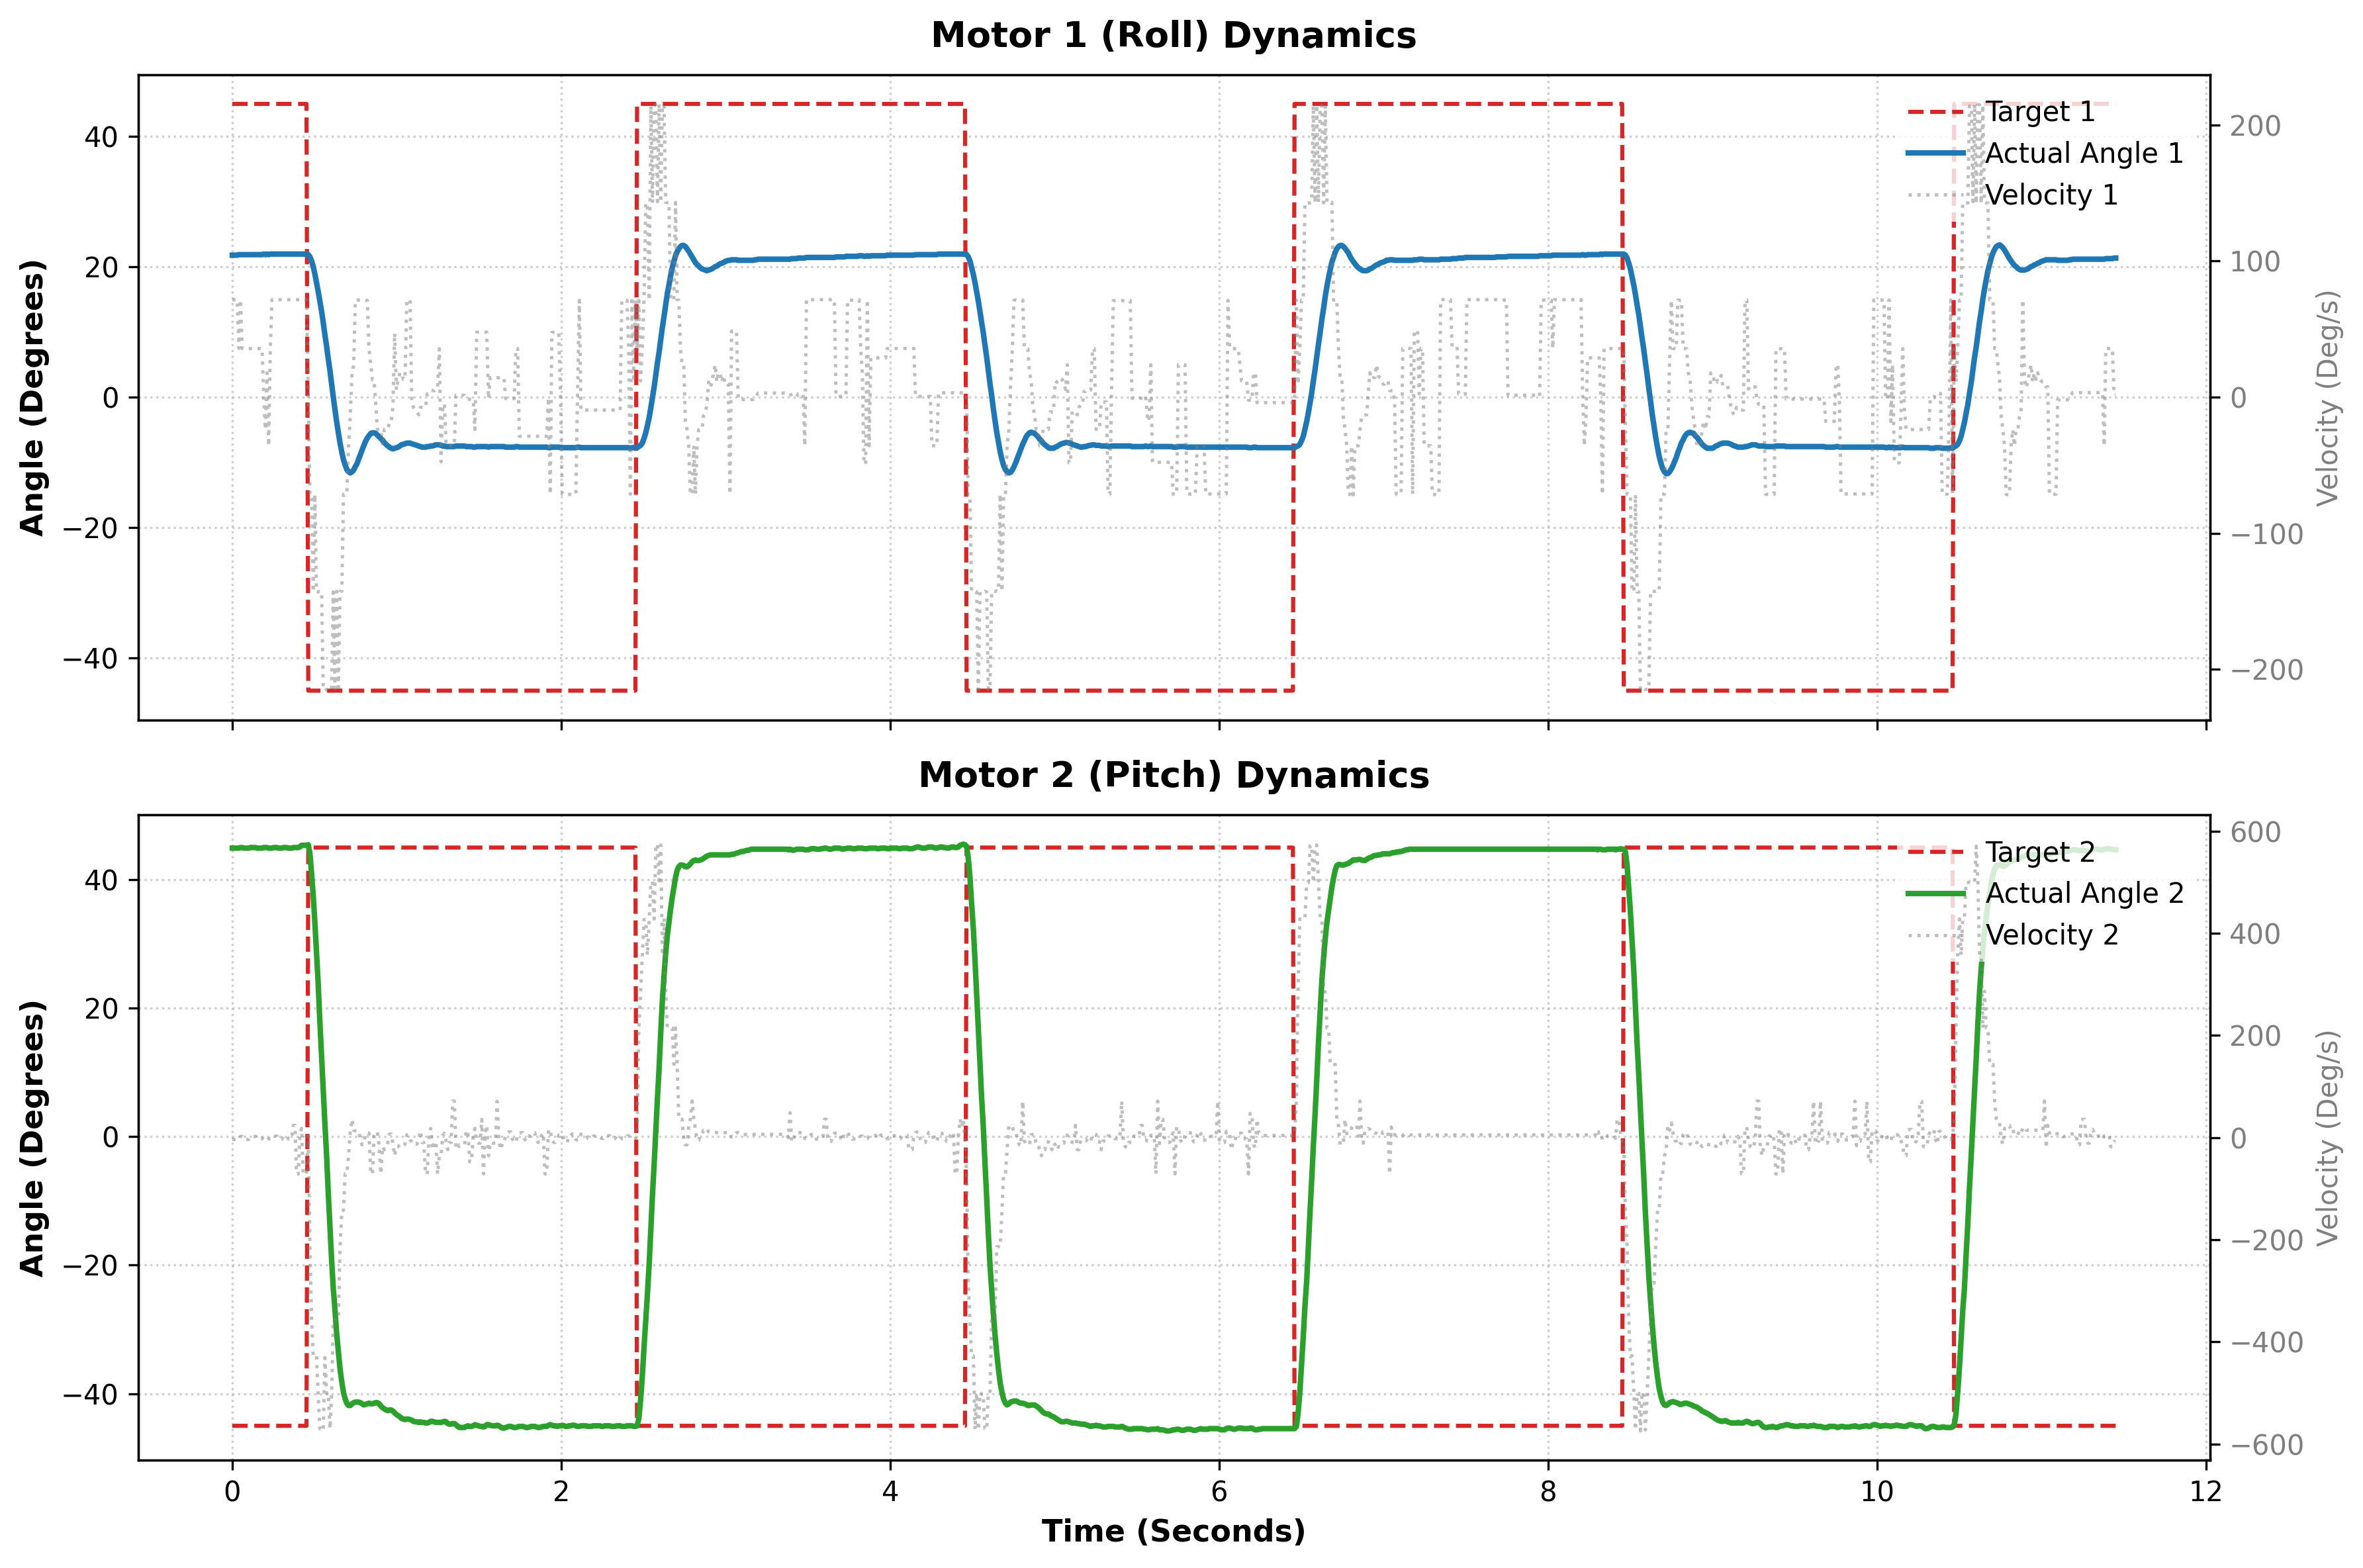

The data file committed next to this chart (first rows):
434112, 45.0, 21.80, 71.6, -45.0, 44.91, -4.0
434122, 45.0, 21.80, 71.6, -45.0, 44.91, -4.0
434132, 45.0, 21.80, 71.6, -45.0, 44.91, -4.0
434142, 45.0, 21.80, 71.6, -45.0, 44.91, -4.0
434152, 45.0, 21.88, 35.8, -45.0, 44.91, -4.0
434162, 45.0, 21.88, 71.6, -45.0, 45.00, 2.1
434172, 45.0, 21.88, 35.7, -45.0, 45.00, 2.1
434182, 45.0, 21.88, 35.7, -45.0, 44.91, -3.6
434192, 45.0, 21.88, 35.7, -45.0, 44.91, -3.6
434202, 45.0, 21.88, 35.7, -45.0, 44.91, -3.6
434212, 45.0, 21.88, 35.7, -45.0, 44.91, -3.6
434223, 45.0, 21.88, 35.7, -45.0, 45.00, 2.1
434233, 45.0, 21.88, 35.7, -45.0, 45.00, 2.1
434243, 45.0, 21.88, 35.7, -45.0, 45.00, 2.1
434253, 45.0, 21.88, 35.7, -45.0, 45.00, 2.1
434263, 45.0, 21.88, 35.7, -45.0, 44.91, -2.6
434273, 45.0, 21.88, 35.7, -45.0, 44.91, -2.6
434283, 45.0, 21.88, 35.7, -45.0, 44.91, -2.6
434293, 45.0, 21.88, 35.7, -45.0, 44.91, -2.6
434303, 45.0, 21.97, 0.7, -45.0, 45.00, 2.2
434313, 45.0, 21.88, -23.8, -45.0, 45.00, 2.2
434323, 45.0, 21.97, 17.9, -45.0, 45.00, 2.2
434333, 45.0, 21.88, -35.8, -45.0, 44.91, -2.5
434343, 45.0, 21.97, 35.8, -45.0, 44.91, -2.5
434353, 45.0, 21.97, 71.6, -45.0, 44.91, -2.5
434363, 45.0, 21.97, 71.6, -45.0, 45.00, 2.9
434373, 45.0, 21.97, 71.6, -45.0, 45.00, 2.9
434383, 45.0, 21.97, 71.6, -45.0, 45.00, 2.9
434393, 45.0, 21.97, 71.6, -45.0, 44.91, -3.2
434403, 45.0, 21.97, 71.6, -45.0, 44.91, -3.2
434413, 45.0, 21.97, 71.6, -45.0, 44.91, -3.2
434423, 45.0, 21.97, 71.6, -45.0, 45.00, 3.2
434433, 45.0, 21.97, 71.6, -45.0, 45.00, 3.2
434443, 45.0, 21.97, 71.6, -45.0, 45.00, 3.2
434453, 45.0, 21.97, 71.6, -45.0, 44.91, -2.7
434463, 45.0, 21.97, 71.6, -45.0, 44.91, -2.7
434473, 45.0, 21.97, 71.6, -45.0, 44.91, -2.7
434483, 45.0, 21.97, 71.6, -45.0, 45.00, 23.8
434493, 45.0, 21.97, 71.6, -45.0, 45.00, 23.8
434503, 45.0, 21.97, 71.6, -45.0, 45.00, -71.6
434513, 45.0, 21.97, 71.6, -45.0, 45.00, -71.6
434523, 45.0, 21.97, 71.6, -45.0, 45.09, 5.1
434533, 45.0, 21.97, 71.6, -45.0, 45.35, 17.9
434543, 45.0, 21.97, 71.6, -45.0, 45.35, -71.6
434553, 45.0, 21.97, 71.6, -45.0, 45.35, -71.6
434563, 45.0, 21.97, 71.6, -45.0, 45.35, -71.6
434574, -45.0, 21.88, -0.4, 45.0, 45.44, 3.9
434584, -45.0, 21.53, -71.5, 45.0, 44.03, -213.7
434594, -45.0, 20.92, -71.5, 45.0, 40.96, -357.6
434604, -45.0, 20.04, -143.1, 45.0, 37.53, -429.4
434614, -45.0, 18.90, -71.4, 45.0, 33.31, -429.4
434624, -45.0, 17.58, -143.1, 45.0, 28.56, -428.0
434634, -45.0, 16.26, -143.1, 45.0, 23.91, -501.0
434644, -45.0, 14.77, -142.7, 45.0, 18.11, -569.8
434655, -45.0, 13.18, -142.8, 45.0, 12.39, -571.2
434665, -45.0, 11.43, -214.9, 45.0, 7.12, -574.4
434675, -45.0, 9.58, -215.6, 45.0, 2.02, -430.8
434685, -45.0, 7.91, -214.7, 45.0, -2.72, -501.0
434695, -45.0, 5.98, -214.7, 45.0, -8.53, -499.4
434706, -45.0, 4.04, -213.5, 45.0, -14.24, -570.3
434716, -45.0, 2.02, -214.7, 45.0, -19.25, -501.0
... 1,059 more rows
